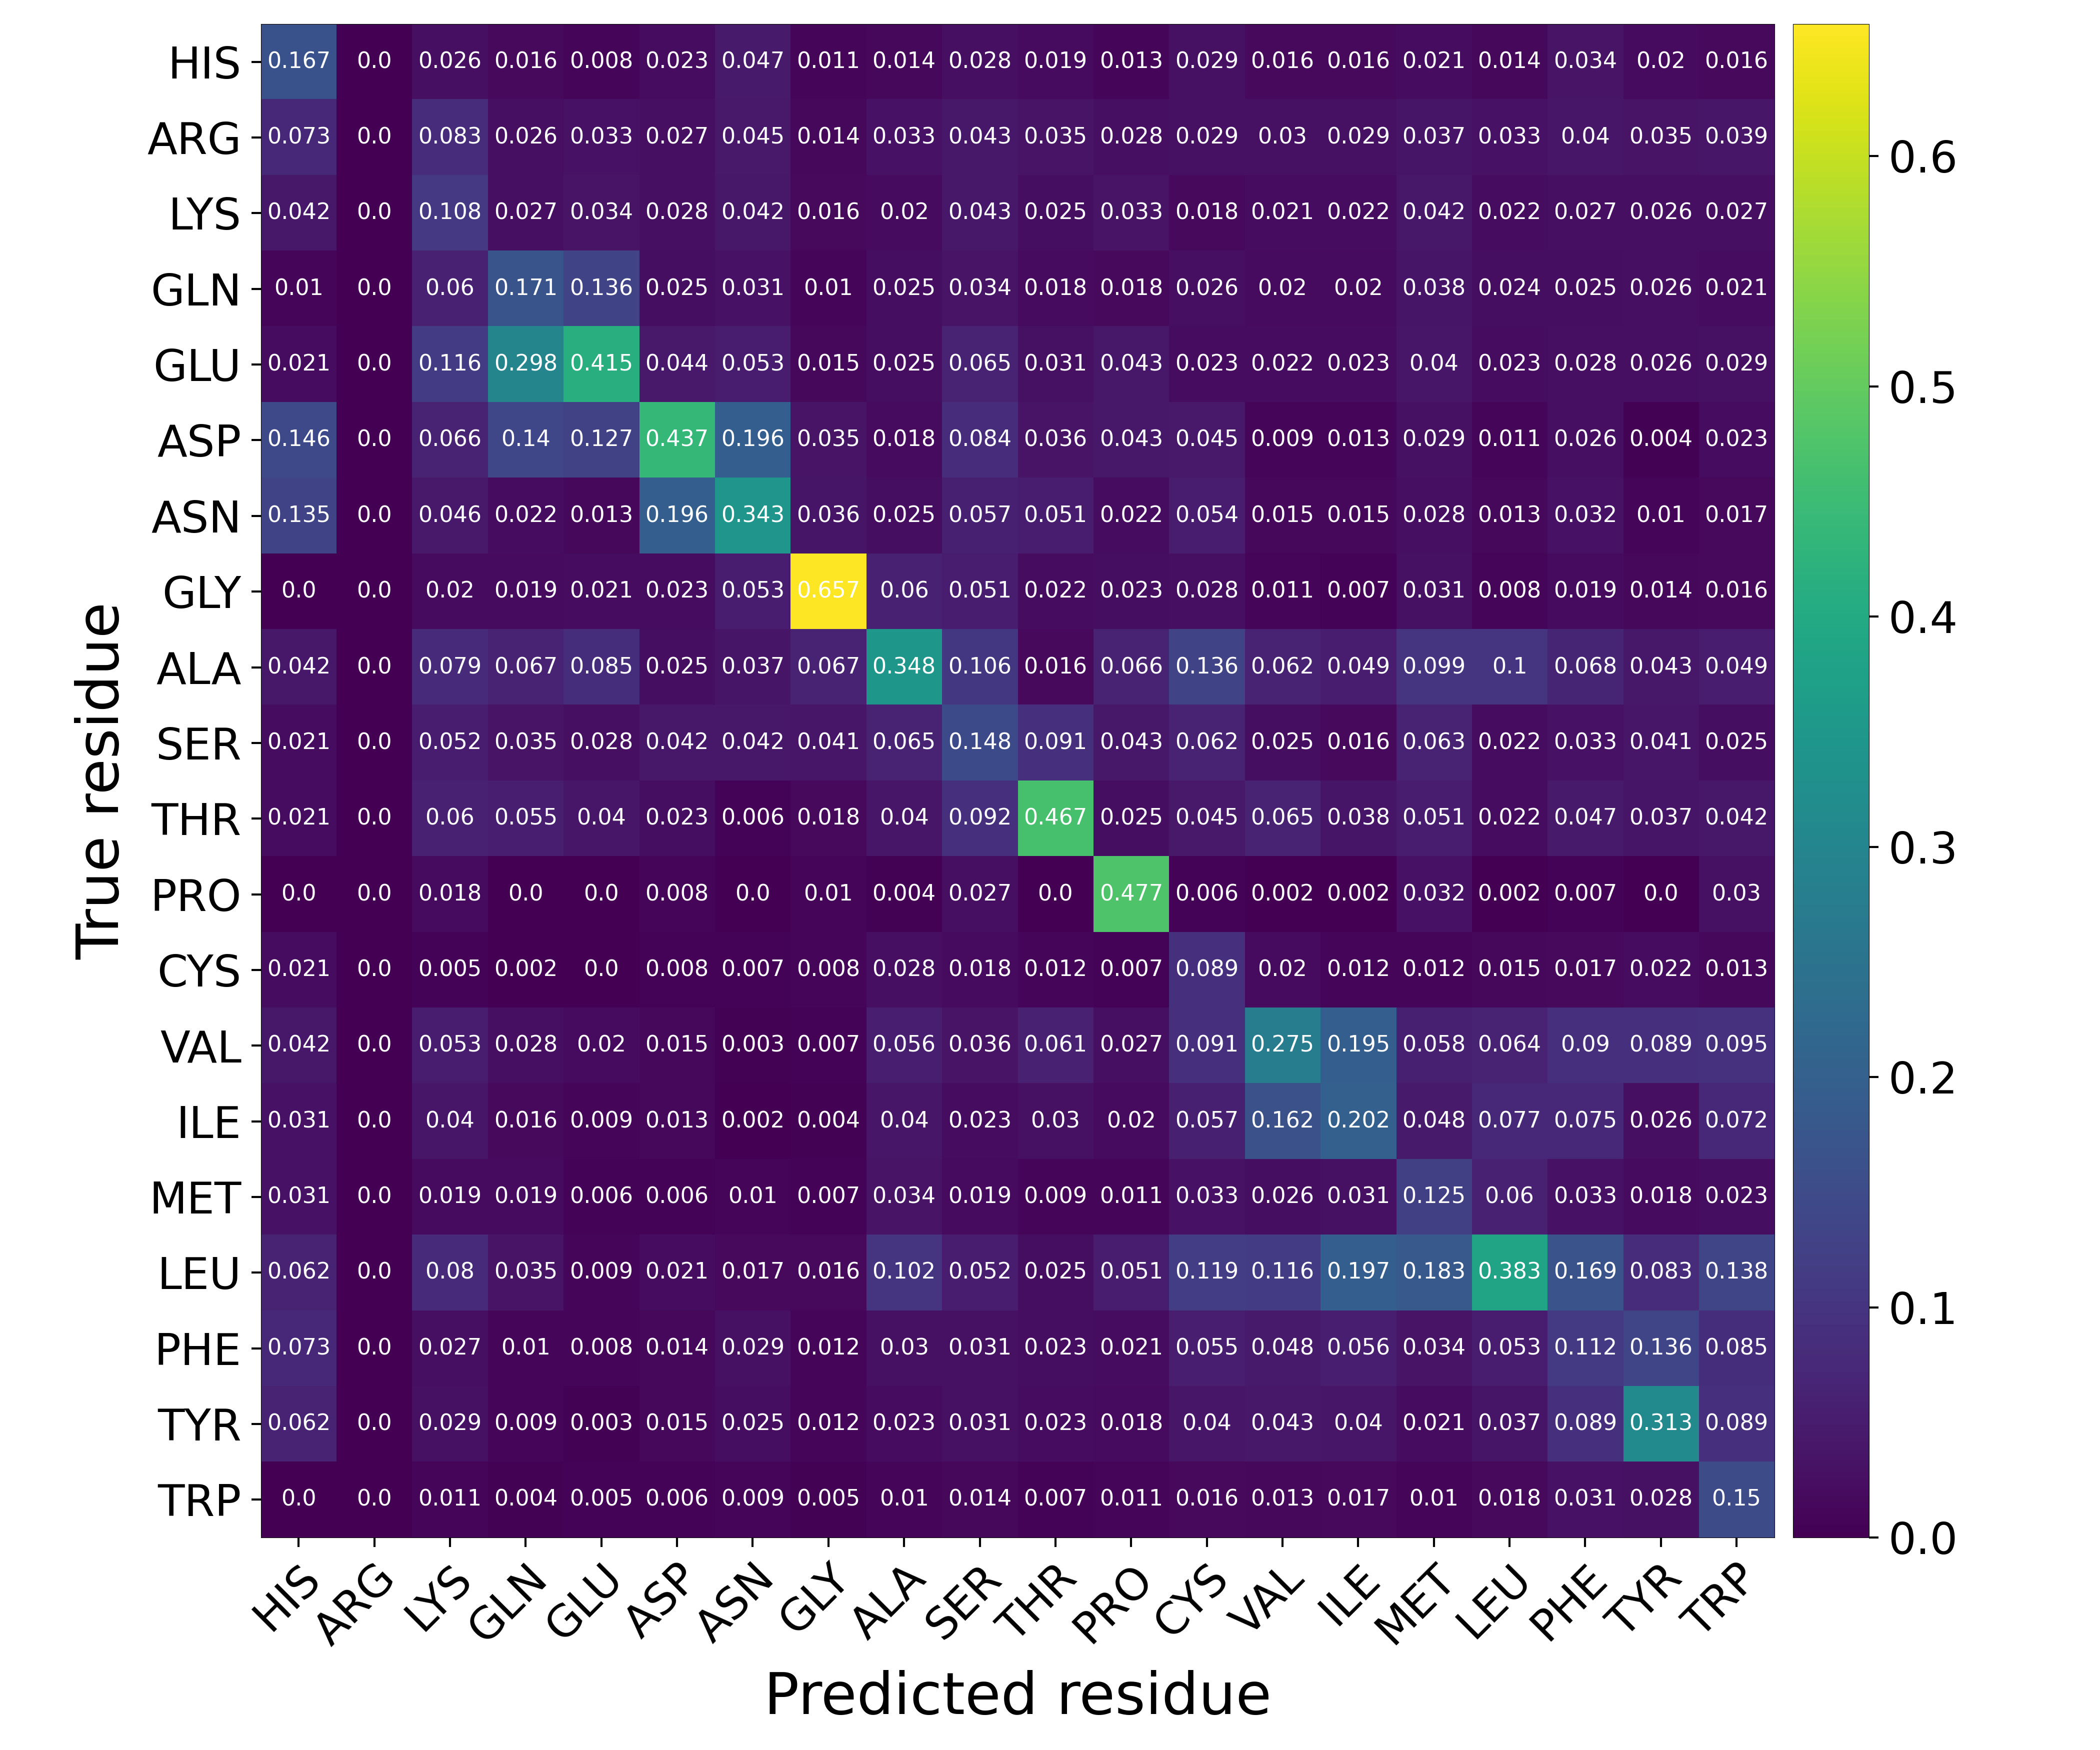

The data file committed next to this chart (first rows):
Predicted residue, True residue, Value
HIS, HIS, 0.1667
HIS, ARG, 0.0
HIS, LYS, 0.02587
HIS, GLN, 0.01638
HIS, GLU, 0.007752
HIS, ASP, 0.02297
HIS, ASN, 0.04732
HIS, GLY, 0.01112
HIS, ALA, 0.01379
HIS, SER, 0.02772
HIS, THR, 0.01862
HIS, PRO, 0.01267
HIS, CYS, 0.02855
HIS, VAL, 0.0156
HIS, ILE, 0.01621
HIS, MET, 0.02121
HIS, LEU, 0.01361
HIS, PHE, 0.03356
HIS, TYR, 0.02033
HIS, TRP, 0.01639
ARG, HIS, 0.07292
ARG, ARG, 0.0
ARG, LYS, 0.08293
ARG, GLN, 0.02625
ARG, GLU, 0.03273
ARG, ASP, 0.02689
ARG, ASN, 0.04485
ARG, GLY, 0.01388
ARG, ALA, 0.03332
ARG, SER, 0.04259
ARG, THR, 0.03498
ARG, PRO, 0.02814
ARG, CYS, 0.02871
ARG, VAL, 0.02982
ARG, ILE, 0.02943
ARG, MET, 0.03684
ARG, LEU, 0.0333
ARG, PHE, 0.03966
ARG, TYR, 0.03455
ARG, TRP, 0.03877
LYS, HIS, 0.04167
LYS, ARG, 0.0
LYS, LYS, 0.1081
LYS, GLN, 0.02703
LYS, GLU, 0.03445
LYS, ASP, 0.02815
LYS, ASN, 0.04217
LYS, GLY, 0.01608
LYS, ALA, 0.0198
LYS, SER, 0.04278
LYS, THR, 0.02516
LYS, PRO, 0.03342
LYS, CYS, 0.01752
LYS, VAL, 0.02134
LYS, ILE, 0.02236
LYS, MET, 0.04168
LYS, LEU, 0.02241
LYS, PHE, 0.02683
LYS, TYR, 0.02642
LYS, TRP, 0.02678
... 340 more rows
